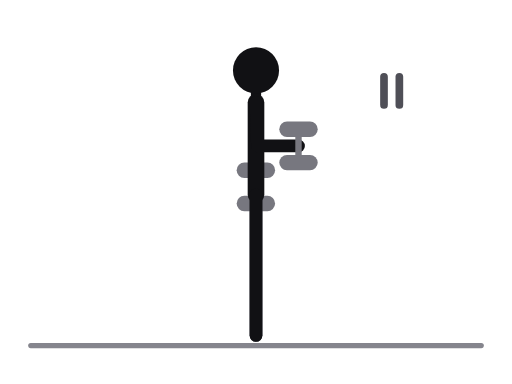
t = 0.00 s
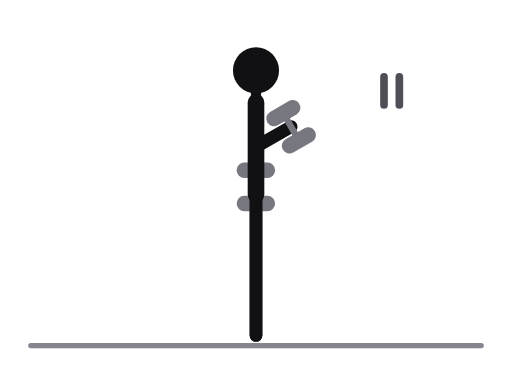
t = 0.39 s
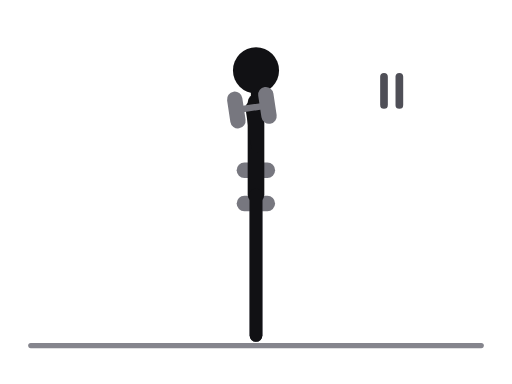
t = 0.86 s
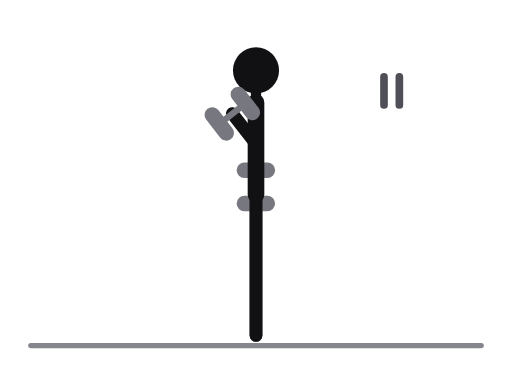
t = 1.25 s
t = 1.64 s: frame unchanged from t = 0.86 s, image omitted
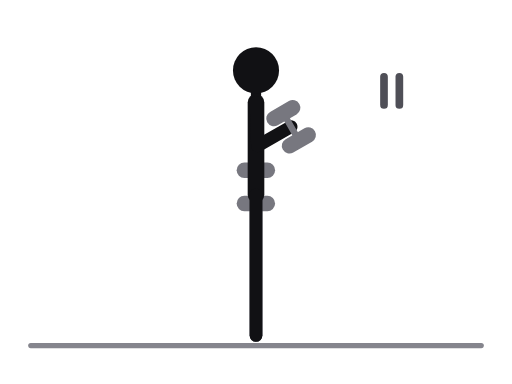
t = 2.11 s

The animated SVG that drew these frames (rendered in a browser with its animation timeline set to each time). Animation: 13 SMIL elements (animate=13); one cycle of 2.50 s, repeats indefinitely.

<svg xmlns="http://www.w3.org/2000/svg" viewBox="0 0 400 300" role="img" aria-label="Hammer curl with pause"><title>Hammer curl with pause</title><style>.ill-s-near{stroke:var(--ill-near,#111114)}.ill-f-near{fill:var(--ill-near,#111114)}.ill-s-far{stroke:var(--ill-far,#4F4F57)}.ill-f-far{fill:var(--ill-far,#4F4F57)}.ill-s-prop{stroke:var(--ill-prop,#85858D)}.ill-f-prop{fill:var(--ill-prop,#85858D)}.ill-s-floor{stroke:var(--ill-floor,#85858D)}.ill-f-floor{fill:var(--ill-floor,#85858D)}.ill-s-iron{stroke:var(--ill-iron,#77777F)}.ill-f-iron{fill:var(--ill-iron,#77777F)}.ill-s-ironin{stroke:var(--ill-ironin,#E6E6EA)}.ill-f-ironin{fill:var(--ill-ironin,#E6E6EA)}.ill-s-arrow{stroke:var(--ill-arrow,#008F45)}.ill-f-arrow{fill:var(--ill-arrow,#008F45)}@media (prefers-color-scheme:dark){svg{--ill-near:#F5F5F7;--ill-far:#BEBEC5;--ill-prop:#8E8E96;--ill-floor:#8E8E96;--ill-iron:#9E9EA6;--ill-ironin:#2A2A30;--ill-arrow:#3DFF8F;}}</style><g stroke-linecap="round" stroke-linejoin="round"><line class="ill-s-floor" x1="24" y1="270" x2="376" y2="270" stroke-width="4"/><line class="ill-s-iron" x1="199.9" y1="133" x2="199.9" y2="159" stroke-width="5"/><line class="ill-s-iron" x1="190.9" y1="133" x2="208.9" y2="133" stroke-width="12"/><line class="ill-s-iron" x1="190.9" y1="159" x2="208.9" y2="159" stroke-width="12"/><polyline class="ill-s-far" points="200,152 200,206 200,262" fill="none" stroke-width="10"/><polyline class="ill-s-far" points="200,80 198.8,114 199.9,146" fill="none" stroke-width="10"/><line class="ill-s-near" x1="200" y1="80" x2="200" y2="152" stroke-width="13"/><line class="ill-s-near" x1="200" y1="80" x2="200" y2="55" stroke-width="8"/><polyline class="ill-s-near" points="200,152 200,206 200,262" fill="none" stroke-width="10"/><polyline class="ill-s-near" points="200,80 201.2,114 233.2,114" fill="none" stroke-width="10"><animate attributeName="points" values="200,80 201.2,114 233.2,114;200,80 201.2,114 231.5,103.7;200,80 201.2,114 215.2,85.2;200,80 201.2,114 190.6,83.8;200,80 201.2,114 181.5,88.8;200,80 201.2,114 190.6,83.8;200,80 201.2,114 215.2,85.2;200,80 201.2,114 231.5,103.7;200,80 201.2,114 233.2,114" keyTimes="0;0.125;0.25;0.375;0.5;0.625;0.75;0.875;1" dur="2.5s" repeatCount="indefinite"/></polyline><circle class="ill-f-near" cx="200" cy="55" r="18"/><line class="ill-s-iron" x1="233.2" y1="101" x2="233.2" y2="127" stroke-width="5"><animate attributeName="x1" values="233.2;227.3;203.5;178.3;171.3;178.3;203.5;227.3;233.2" keyTimes="0;0.125;0.25;0.375;0.5;0.625;0.75;0.875;1" dur="2.5s" repeatCount="indefinite"/><animate attributeName="y1" values="101;91.4;79.5;88.1;96.8;88.1;79.5;91.4;101" keyTimes="0;0.125;0.25;0.375;0.5;0.625;0.75;0.875;1" dur="2.5s" repeatCount="indefinite"/><animate attributeName="x2" values="233.2;235.7;226.9;202.9;191.7;202.9;226.9;235.7;233.2" keyTimes="0;0.125;0.25;0.375;0.5;0.625;0.75;0.875;1" dur="2.5s" repeatCount="indefinite"/><animate attributeName="y2" values="127;116;90.9;79.5;80.8;79.5;90.9;116;127" keyTimes="0;0.125;0.25;0.375;0.5;0.625;0.75;0.875;1" dur="2.5s" repeatCount="indefinite"/></line><line class="ill-s-iron" x1="224.2" y1="101" x2="242.2" y2="101" stroke-width="12"><animate attributeName="x1" values="224.2;218.8;199.6;181.3;176.8;181.3;199.6;218.8;224.2" keyTimes="0;0.125;0.25;0.375;0.5;0.625;0.75;0.875;1" dur="2.5s" repeatCount="indefinite"/><animate attributeName="y1" values="101;94.3;87.6;96.6;103.9;96.6;87.6;94.3;101" keyTimes="0;0.125;0.25;0.375;0.5;0.625;0.75;0.875;1" dur="2.5s" repeatCount="indefinite"/><animate attributeName="x2" values="242.2;235.8;207.4;175.3;165.8;175.3;207.4;235.8;242.2" keyTimes="0;0.125;0.25;0.375;0.5;0.625;0.75;0.875;1" dur="2.5s" repeatCount="indefinite"/><animate attributeName="y2" values="101;88.5;71.4;79.6;89.7;79.6;71.4;88.5;101" keyTimes="0;0.125;0.25;0.375;0.5;0.625;0.75;0.875;1" dur="2.5s" repeatCount="indefinite"/></line><line class="ill-s-iron" x1="224.2" y1="127" x2="242.2" y2="127" stroke-width="12"><animate attributeName="x1" values="224.2;227.2;223;205.9;197.2;205.9;223;227.2;224.2" keyTimes="0;0.125;0.25;0.375;0.5;0.625;0.75;0.875;1" dur="2.5s" repeatCount="indefinite"/><animate attributeName="y1" values="127;118.9;99;88;87.9;88;99;118.9;127" keyTimes="0;0.125;0.25;0.375;0.5;0.625;0.75;0.875;1" dur="2.5s" repeatCount="indefinite"/><animate attributeName="x2" values="242.2;244.2;230.8;199.9;186.2;199.9;230.8;244.2;242.2" keyTimes="0;0.125;0.25;0.375;0.5;0.625;0.75;0.875;1" dur="2.5s" repeatCount="indefinite"/><animate attributeName="y2" values="127;113.1;82.8;71;73.7;71;82.8;113.1;127" keyTimes="0;0.125;0.25;0.375;0.5;0.625;0.75;0.875;1" dur="2.5s" repeatCount="indefinite"/></line><line class="ill-s-far" x1="300" y1="60" x2="300" y2="82" stroke-width="6"/><line class="ill-s-far" x1="312" y1="60" x2="312" y2="82" stroke-width="6"/></g></svg>
